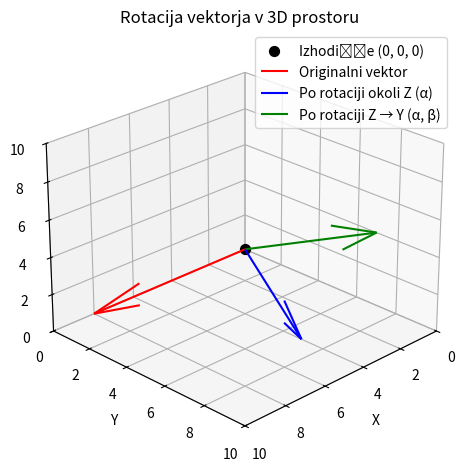

This figure's Python source:
import numpy as np
import matplotlib.pyplot as plt
from mpl_toolkits.mplot3d import Axes3D

# Koti v stopinjah
alpha_deg = 60
beta_deg = -90

# Pretvori v radiane
alpha = np.radians(alpha_deg)
beta = np.radians(beta_deg)

# Izvorni vektor
e = np.array([8, 0, 0])

# Rotacijska matrika okoli osi Z
Rz = np.array([
    [np.cos(alpha), -np.sin(alpha), 0],
    [np.sin(alpha),  np.cos(alpha), 0],
    [0,              0,             1]
])

# Rotacijska matrika okoli osi Y
Ry = np.array([
    [np.cos(beta), 0, np.sin(beta)],
    [0,            1, 0],
    [-np.sin(beta),0, np.cos(beta)]
])

# Vmesni rezultat: rotacija okoli Z
e_rot_Z = Rz @ e

# Končni rezultat: še rotacija okoli Y
e_rot_YZ = Ry @ e_rot_Z

# --- GRAF ---
fig = plt.figure()
ax = fig.add_subplot(111, projection='3d')
ax.set_title('Rotacija vektorja v 3D prostoru')

# Izhodišče kot točka (črna pika)
ax.scatter(0, 0, 0, color='black', s=50, label='Izhodišče (0, 0, 0)')

# Izris vektorjev iz točke (0,0,0)
ax.quiver(0, 0, 0, *e, color='red', label='Originalni vektor')
ax.quiver(0, 0, 0, *e_rot_Z, color='blue', label='Po rotaciji okoli Z (α)')
ax.quiver(0, 0, 0, *e_rot_YZ, color='green', label='Po rotaciji Z → Y (α, β)')

# Nastavitve osi – da je izhodišče v spodnjem kotu
ax.set_xlim([0, 10])
ax.set_ylim([0, 10])
ax.set_zlim([0, 10])

ax.set_xlabel('X')
ax.set_ylabel('Y')
ax.set_zlabel('Z')

# Postavitev pogleda
ax.view_init(elev=25, azim=45)
ax.legend()
plt.tight_layout()
plt.show()
